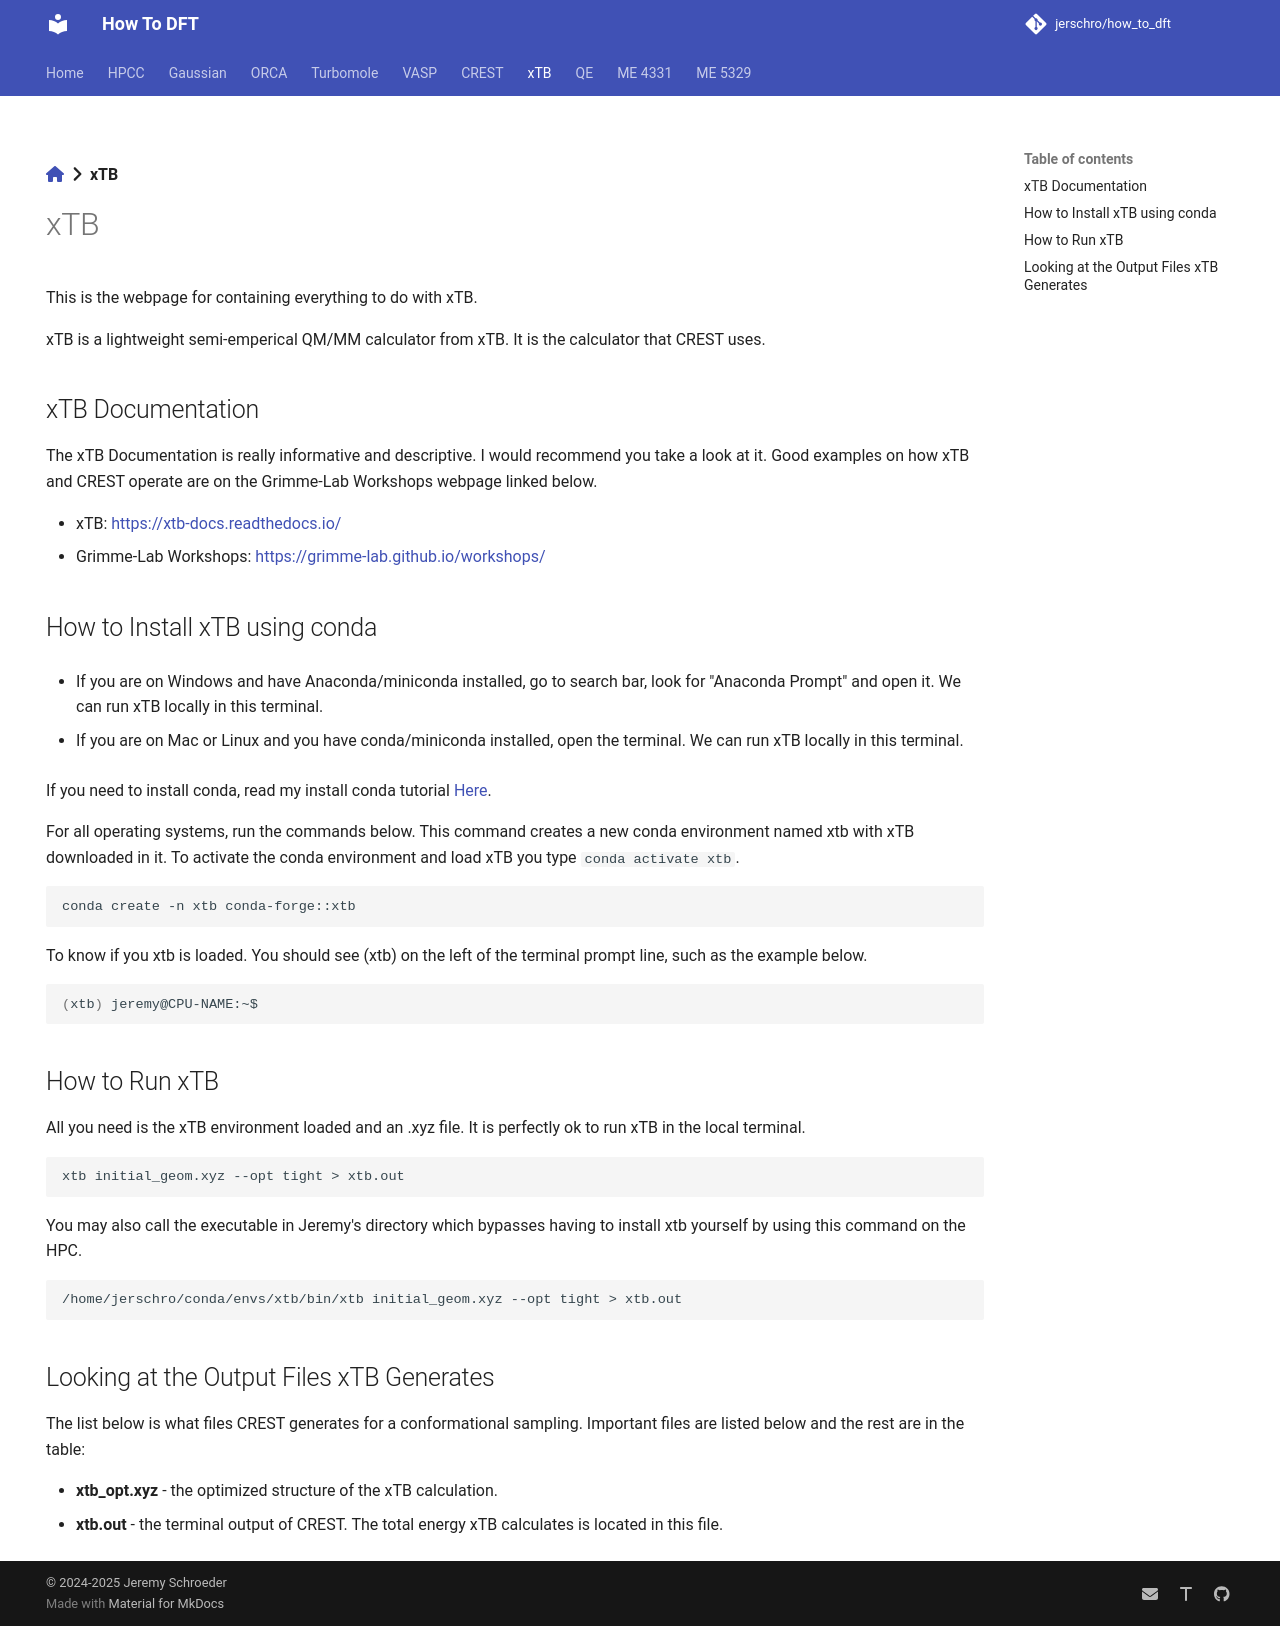

repository: jerschro/how_to_dft · page: xtb/index.html · generator: mkdocs

---
hide:
  - navigation
---
[:fontawesome-solid-house:](../index.md) :fontawesome-solid-angle-right: **xTB**

# xTB

This is the webpage for containing everything to do with xTB.

xTB is a lightweight semi-emperical QM/MM calculator from xTB. It is the calculator that CREST uses.

## xTB Documentation

The xTB Documentation is really informative and descriptive. I would recommend you take a look at it. Good examples on how xTB and CREST operate are on the Grimme-Lab Workshops webpage linked below.

* xTB: [https://xtb-docs.readthedocs.io/](https://xtb-docs.readthedocs.io/)
* Grimme-Lab Workshops: [https://grimme-lab.github.io/workshops/](https://grimme-lab.github.io/workshops/)

## How to Install xTB using conda

* If you are on Windows and have Anaconda/miniconda installed, go to search bar, look for "Anaconda Prompt" and open it. We can run xTB locally in this terminal.

* If you are on Mac or Linux and you have conda/miniconda installed, open the terminal. We can run xTB locally in this terminal.

If you need to install conda, read my install conda tutorial [Here](../hpcc/install_conda.md).

For all operating systems, run the commands below. This command creates a new conda environment named xtb with xTB downloaded in it. To activate the conda environment and load xTB you type ```conda activate xtb```.

``` bash
conda create -n xtb conda-forge::xtb

```

To know if you xtb is loaded. You should see (xtb) on the left of the terminal prompt line, such as the example below.

``` bash
(xtb) jeremy@CPU-NAME:~$

```

## How to Run xTB

All you need is the xTB environment loaded and an .xyz file. It is perfectly ok to run xTB in the local terminal. 

``` bash
xtb initial_geom.xyz --opt tight > xtb.out

```

You may also call the executable in Jeremy's directory which bypasses having to install xtb yourself by using this command on the HPC.

``` bash
/home/jerschro/conda/envs/xtb/bin/xtb initial_geom.xyz --opt tight > xtb.out

```


## Looking at the Output Files xTB Generates

The list below is what files CREST generates for a conformational sampling. Important files are listed below and the rest are in the table:

* **xtb_opt.xyz** - the optimized structure of the xTB calculation.
* **xtb.out** - the terminal output of CREST. The total energy xTB calculates is located in this file.
